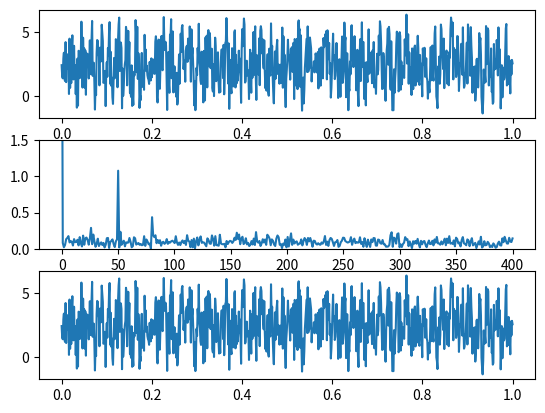

Here is the Python script that generated this plot:
# ******************************************************************************
# Course      : Python3.8マスター講座
# Chapter     : 15 科学技術計算ライブラリ
# Theme       : Scipyによるフーリエ変換
# Creat Date  : 2022/2/20
# Final Update:
# URL         : https://www.udemy.com/course/python-python/
# ******************************************************************************


# ＜概要＞
# - ScipyはNumpyをベースに作成されたライブラリで具体的なアルゴリズムが実装されている
# - ここではフーリエ変換と信号解析を確認する


# ＜目次＞
# 0 準備
# 1 未処理


# 0 準備 ----------------------------------------------------------

# ライブラリ
from scipy.fftpack import fft, ifft
import numpy as np
import matplotlib.pyplot as plt


# 1 未処理 ---------------------------------------------------------

N = 800  # サンプルのポイント数
T = 1.0  # 秒数

x = np.linspace(0.0, T, N)
y = np.sin(50.0 * 2.0 * np.pi * x) \
    + 0.5 * np.sin(80.0 * 2.0 * np.pi * x) + 5 * np.random.rand(N)
plt.subplot(3, 1, 1)
plt.plot(x, y)

yf = fft(y)  # 0..NのArray。0...N//2-1: 正の周波数、N//2・・・N-1: 負の周波数

print(yf[:5])

xf = np.linspace(0.0, N * T / 2, N // 2)  # 各周波数
plt.subplot(3, 1, 2)
plt.plot(xf, 2.0 / N * np.abs(yf[0:N // 2]))
plt.ylim([0, 1.5])

z = ifft(yf)
plt.subplot(3, 1, 3)
plt.plot(x, z)

plt.show()
